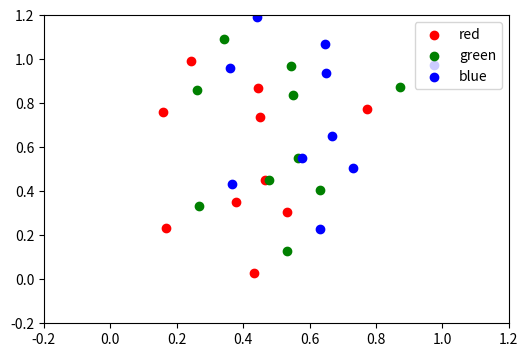

Write Python code to recreate this figure.
import matplotlib.pyplot as plt
import numpy as np

x = np.random.rand(10)
y = np.random.rand(10)

plt.figure(figsize=(6, 4))

plt.scatter(x, y, c='red', label='red')
plt.scatter(x + 0.1, y + 0.1, c='green', label='green')
plt.scatter(x + 0.2, y + 0.2, c='blue', label='blue')

plt.legend(loc='upper right', fontsize=10)

plt.xlim([-0.2, 1.2])
plt.ylim([-0.2, 1.2])

plt.show()

print('1')
